Labelled photos from "original_png", an image-classification folder in shakir-darbar/shakir. The possible labels are: bronchiectasis, healthy, pneumonia, URTI.

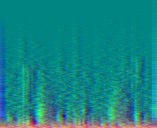
Label: healthy

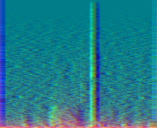
Label: pneumonia

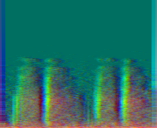
Label: pneumonia

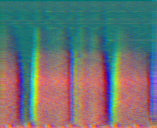
Label: URTI

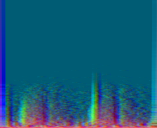
Label: pneumonia

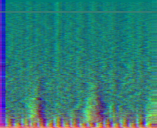
Label: healthy
